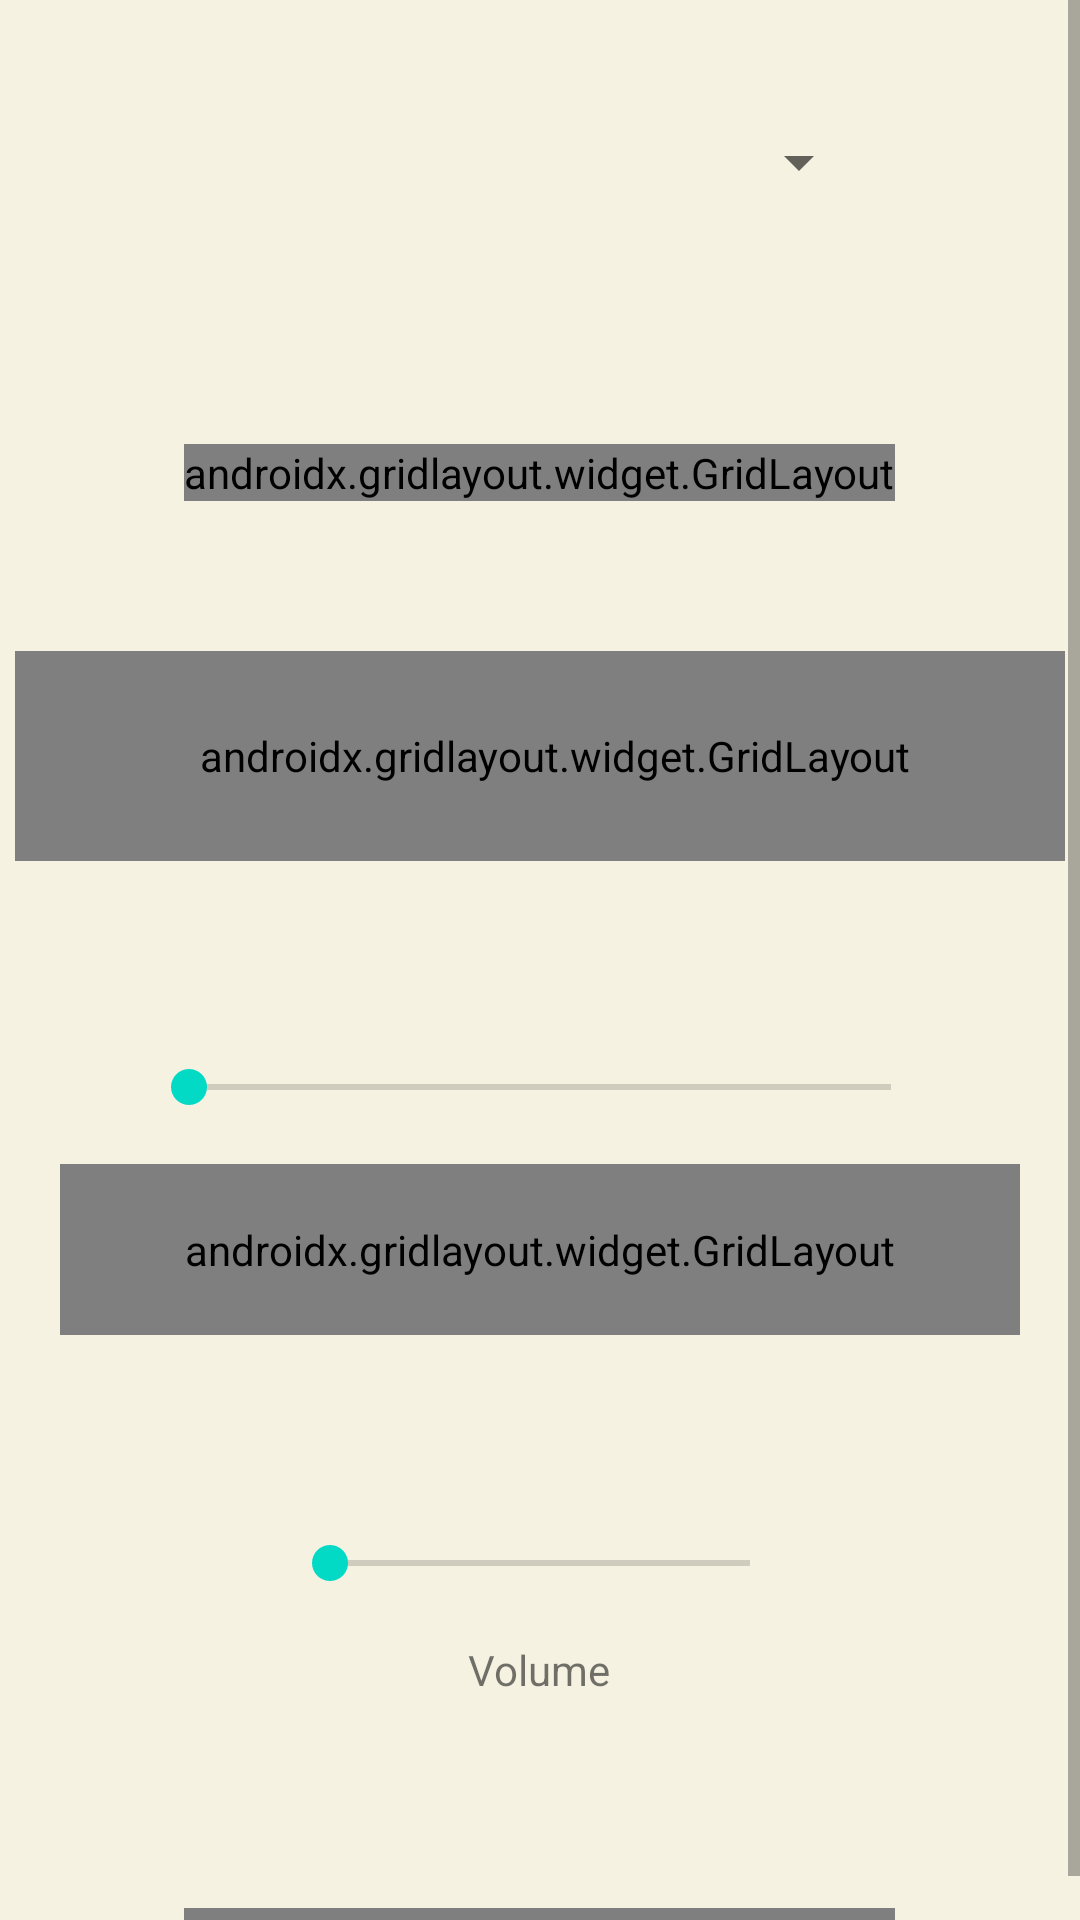

Layout XML and referenced resources for this Android screen:
<!-- AndroidManifest.xml: application theme Theme.Mp3MusicPlayer -->
<!-- res/layout/fragment_home.xml -->
<?xml version="1.0" encoding="utf-8"?>
<ScrollView
    xmlns:android="http://schemas.android.com/apk/res/android"
    xmlns:app="http://schemas.android.com/apk/res-auto"
    xmlns:tools="http://schemas.android.com/tools"
    android:layout_width="match_parent"
    android:layout_height="wrap_content"
    android:fillViewport="true"
    android:id="@+id/viewer"
    android:background="@color/bground"
    tools:showIn="@layout/app_bar_main"
    tools:ignore="MissingConstraints">
    <LinearLayout
        android:orientation="vertical"
        android:layout_width="match_parent"
        android:layout_height="wrap_content"
        android:id="@+id/linearlayout"
        android:gravity="center">

        <Spinner
            android:id="@+id/playlistSelector"
            android:layout_width="221dp"
            android:layout_height="48dp"
            android:layout_marginTop="30dp"
            android:layout_marginBottom="70dp"
            app:layout_constraintBottom_toTopOf="@+id/playButton"
            app:layout_constraintStart_toStartOf="parent"
            tools:ignore="SpeakableTextPresentCheck" />

        <androidx.gridlayout.widget.GridLayout
            android:id="@+id/gridLayout"
            android:layout_width="wrap_content"
            android:layout_height="wrap_content"
            android:visibility="visible"
            app:columnCount="3"
            app:rowCount="3"
            android:bottomRightRadius="50dp"
            android:bottomLeftRadius="50dp"
            android:topRightRadius="50dp"
            android:topLeftRadius="50dp"
            android:background="@drawable/rounded_corners"
            tools:visibility="visible">

            <com.google.android.material.floatingactionbutton.FloatingActionButton
                android:id="@+id/playButton"
                android:layout_width="wrap_content"
                android:layout_height="wrap_content"
                android:layout_marginTop="10dp"
                android:layout_marginBottom="15dp"
                android:onClick="play"
                android:text="@string/playButton"
                app:layout_column="1"
                app:layout_constraintBottom_toTopOf="@+id/shuffleButton"
                app:layout_constraintStart_toStartOf="parent"
                app:layout_gravity="center"
                app:layout_row="0"
                app:srcCompat="@android:drawable/ic_media_play" />

            <com.google.android.material.floatingactionbutton.ExtendedFloatingActionButton
                android:id="@+id/shuffleButton"
                android:layout_width="107dp"
                android:layout_height="50dp"
                android:onClick="shuffle"
                android:text="@string/shuffleButton"
                app:layout_column="1"
                app:layout_constraintBottom_toTopOf="@+id/pauseButton"
                app:layout_constraintEnd_toEndOf="parent"
                app:layout_constraintStart_toStartOf="parent"
                app:layout_gravity="center"
                app:layout_row="1" />

            <ImageButton
                android:id="@+id/nextButton"
                android:layout_width="90dp"
                android:layout_height="50dp"
                android:onClick="next"
                android:layout_marginLeft="10dp"
                android:text="@string/nextButton"
                android:src="@android:drawable/ic_media_next"
                app:layout_column="2"
                app:layout_constraintBottom_toBottomOf="parent"
                app:layout_constraintEnd_toEndOf="parent"
                app:layout_gravity="left|top"
                app:layout_row="1" />

            <com.google.android.material.floatingactionbutton.FloatingActionButton
                android:id="@+id/pauseButton"
                android:layout_width="wrap_content"
                android:layout_height="wrap_content"
                android:onClick="pause"
                android:text="@string/pauseButton"
                android:src="@android:drawable/ic_media_pause"
                android:layout_marginBottom="10dp"
                android:layout_marginTop="15dp"
                app:layout_column="1"
                app:layout_constraintBottom_toBottomOf="parent"
                app:layout_constraintStart_toStartOf="parent"
                app:layout_gravity="center"
                app:layout_row="2" />

            <ImageButton
                android:id="@+id/backButton"
                android:layout_width="88dp"
                android:layout_height="50dp"
                android:layout_marginRight="10dp"
                android:onClick="back"
                android:text="@string/backButton"
                android:src="@android:drawable/ic_media_previous"
                app:layout_column="0"
                app:layout_constraintBottom_toTopOf="@+id/song"
                app:layout_constraintStart_toStartOf="parent"
                app:layout_gravity="left|top"
                app:layout_row="1" />
        </androidx.gridlayout.widget.GridLayout>

        <androidx.gridlayout.widget.GridLayout
            android:id="@+id/dsplayInfo"
            android:layout_width="350dp"
            android:layout_height="70dp"
            android:layout_marginTop="50dp"
            android:layout_marginBottom="50dp"
            android:clipChildren="true"
            android:paddingLeft="10dp"
            app:columnCount="2"
            app:rowCount="1"
            tools:visibility="visible">

            <androidx.gridlayout.widget.GridLayout
                android:id="@+id/infoLabels"
                android:layout_width="74dp"
                android:layout_height="match_parent"
                android:clipChildren="true"
                app:columnCount="1"
                app:layout_column="0"
                app:rowCount="2"
                tools:visibility="visible">

                <TextView
                    android:id="@+id/song"
                    android:layout_width="70dp"
                    android:layout_height="30dp"
                    android:layout_marginRight="20dp"
                    android:background="@color/bground"
                    android:ems="10"
                    android:text="@string/song"
                    android:textSize="22sp"
                    app:layout_column="0"
                    app:layout_constraintBottom_toTopOf="@+id/artist"
                    app:layout_constraintStart_toStartOf="parent"
                    app:layout_row="0" />

                <TextView
                    android:id="@+id/artist"
                    android:layout_width="70dp"
                    android:layout_height="30dp"
                    android:layout_marginRight="20dp"
                    android:background="@color/bground"
                    android:ems="10"
                    android:maxLines="1"
                    android:text="@string/artist"
                    android:textSize="22sp"
                    app:layout_column="0"
                    app:layout_constraintBottom_toBottomOf="parent"
                    app:layout_constraintStart_toStartOf="parent"
                    app:layout_row="1" />

            </androidx.gridlayout.widget.GridLayout>

            <androidx.gridlayout.widget.GridLayout
                android:id="@+id/infoText"
                android:layout_width="250dp"
                android:layout_height="69dp"
                android:clipChildren="true"

                app:columnCount="1"
                app:layout_column="1"
                app:rowCount="2"
                tools:visibility="visible">

                <TextView
                    android:id="@+id/artistText"
                    android:layout_width="wrap_content"
                    android:layout_height="wrap_content"
                    android:text="@string/artist_name"
                    android:textSize="22sp"
                    android:maxLines="1"
                    app:layout_column="0"
                    app:layout_constraintStart_toEndOf="@+id/artist"
                    app:layout_constraintTop_toBottomOf="@+id/songText"
                    app:layout_row="1" />

                <TextView
                    android:id="@+id/songText"
                    android:layout_width="wrap_content"
                    android:layout_height="29dp"
                    android:maxLines="1"
                    android:text="@string/song_name"
                    android:textSize="22sp"
                    app:layout_column="0"
                    app:layout_constraintStart_toEndOf="@+id/song"
                    app:layout_constraintTop_toBottomOf="@+id/pauseButton"
                    app:layout_row="0" />
            </androidx.gridlayout.widget.GridLayout>

        </androidx.gridlayout.widget.GridLayout>

        <SeekBar
            android:id="@+id/timeBar"
            android:layout_width="266dp"
            android:layout_height="51dp"
            app:layout_constraintBottom_toBottomOf="parent"
            app:layout_constraintStart_toStartOf="parent" />

        <androidx.gridlayout.widget.GridLayout
            android:id="@+id/timeInfo"
            android:layout_width="320dp"
            android:layout_height="57dp"
            android:visibility="visible"
            android:layout_marginBottom="60sp"
            app:columnCount="2"
            app:rowCount="1"
            tools:visibility="visible">

            <TextView
                android:id="@+id/currentPosition"
                android:layout_width="wrap_content"
                android:layout_height="wrap_content"
                app:layout_column="0"
                app:layout_row="0"
                android:layout_marginRight="90dp"
                app:layout_constraintBottom_toBottomOf="parent"
                app:layout_constraintStart_toStartOf="parent" />

            <TextView
                android:id="@+id/duration"
                android:layout_marginLeft="90dp"
                app:layout_column="1"
                app:layout_row="0"
                app:layout_constraintBottom_toBottomOf="parent"
                app:layout_constraintStart_toStartOf="parent" />

        </androidx.gridlayout.widget.GridLayout>

        <SeekBar
            android:id="@+id/volumeBar"
            android:layout_width="172dp"
            android:layout_height="32dp"
            android:layout_marginBottom="10dp"
            app:layout_constraintBottom_toBottomOf="parent"
            app:layout_constraintStart_toStartOf="parent" />

        <TextView
            android:id="@+id/volumeText"
            android:layout_width="wrap_content"
            android:layout_height="wrap_content"
            android:layout_marginBottom="70dp"
            android:text="@string/volume"
            app:layout_constraintBottom_toBottomOf="parent"
            app:layout_constraintStart_toStartOf="parent" />

        <androidx.gridlayout.widget.GridLayout
            android:id="@+id/playlists"
            android:layout_width="wrap_content"
            android:layout_height="wrap_content">
        </androidx.gridlayout.widget.GridLayout>

    </LinearLayout>
</ScrollView>
<!-- res/layout/app_bar_main.xml (included above) -->
<?xml version="1.0" encoding="utf-8"?>
<androidx.coordinatorlayout.widget.CoordinatorLayout xmlns:android="http://schemas.android.com/apk/res/android"
    xmlns:app="http://schemas.android.com/apk/res-auto"
    xmlns:tools="http://schemas.android.com/tools"
    android:layout_width="match_parent"
    android:layout_height="match_parent"
    android:background="@color/bground"
    tools:context=".MainActivity">

    <com.google.android.material.appbar.AppBarLayout
        android:layout_width="match_parent"
        android:layout_height="wrap_content"
        android:theme="@style/Theme.Mp3MusicPlayer.AppBarOverlay"/>

    <include layout="@layout/content_main" />

</androidx.coordinatorlayout.widget.CoordinatorLayout>
<!-- res/layout/content_main.xml (included above) -->
<?xml version="1.0" encoding="utf-8"?>
<androidx.constraintlayout.widget.ConstraintLayout
    xmlns:android="http://schemas.android.com/apk/res/android"
    xmlns:app="http://schemas.android.com/apk/res-auto"
    xmlns:tools="http://schemas.android.com/tools"
    android:layout_width="match_parent"
    android:layout_height="wrap_content"
    android:fillViewport="true"
    app:layout_behavior="@string/appbar_scrolling_view_behavior"
    tools:showIn="@layout/app_bar_main">

    <fragment
        android:id="@+id/nav_host_fragment_content_main"
        android:name="androidx.navigation.fragment.NavHostFragment"
        android:layout_width="match_parent"
        android:layout_height="match_parent"
        app:defaultNavHost="true"
        app:layout_constraintLeft_toLeftOf="parent"
        app:layout_constraintRight_toRightOf="parent"
        app:layout_constraintTop_toTopOf="parent"
        app:navGraph="@navigation/mobile_navigation" />
</androidx.constraintlayout.widget.ConstraintLayout>
<!-- resources referenced by this layout -->
<resources>
  <color name="bground">#f5f2e1</color>
  <!-- drawable rounded_corners (drawable) -->
  <?xml version="1.0" encoding="UTF-8"?>
  <shape xmlns:android="http://schemas.android.com/apk/res/android">
      <solid android:color="#99afff"/>
      <stroke android:width="3dp" android:color="#B1BCBE" />
      <corners android:radius="30dp"/>
      <padding android:left="0dp" android:top="0dp" android:right="0dp" android:bottom="0dp" />
  </shape>
  <string name="artist">Artist: </string>
  <string name="artist_name" />
  <string name="backButton">Back</string>
  <string name="nextButton">Next</string>
  <string name="pauseButton">Pause</string>
  <string name="playButton">Play</string>
  <string name="shuffleButton">Shuffle"</string>
  <string name="song">Song: </string>
  <string name="song_name" />
  <string name="volume">Volume</string>
  <style name="Theme.Mp3MusicPlayer.AppBarOverlay" parent="ThemeOverlay.AppCompat.Dark.ActionBar" />
  <style name="Theme.Mp3MusicPlayer" parent="Theme.MaterialComponents.DayNight.DarkActionBar">
          
          <item name="colorPrimary">@color/purple_500</item>
          <item name="colorPrimaryVariant">@color/purple_700</item>
          <item name="colorOnPrimary">@color/white</item>
          
          <item name="colorSecondary">@color/teal_200</item>
          <item name="colorSecondaryVariant">@color/teal_700</item>
          <item name="colorOnSecondary">@color/black</item>
          
          <item name="android:statusBarColor" tools:targetApi="l">?attr/colorPrimaryVariant</item>
          
      </style>
  <color name="purple_500">#FF6200EE</color>
  <color name="purple_700">#FF3700B3</color>
  <color name="white">#FFFFFFFF</color>
  <color name="teal_200">#FF03DAC5</color>
  <color name="teal_700">#FF018786</color>
  <color name="black">#FF000000</color>
</resources>
